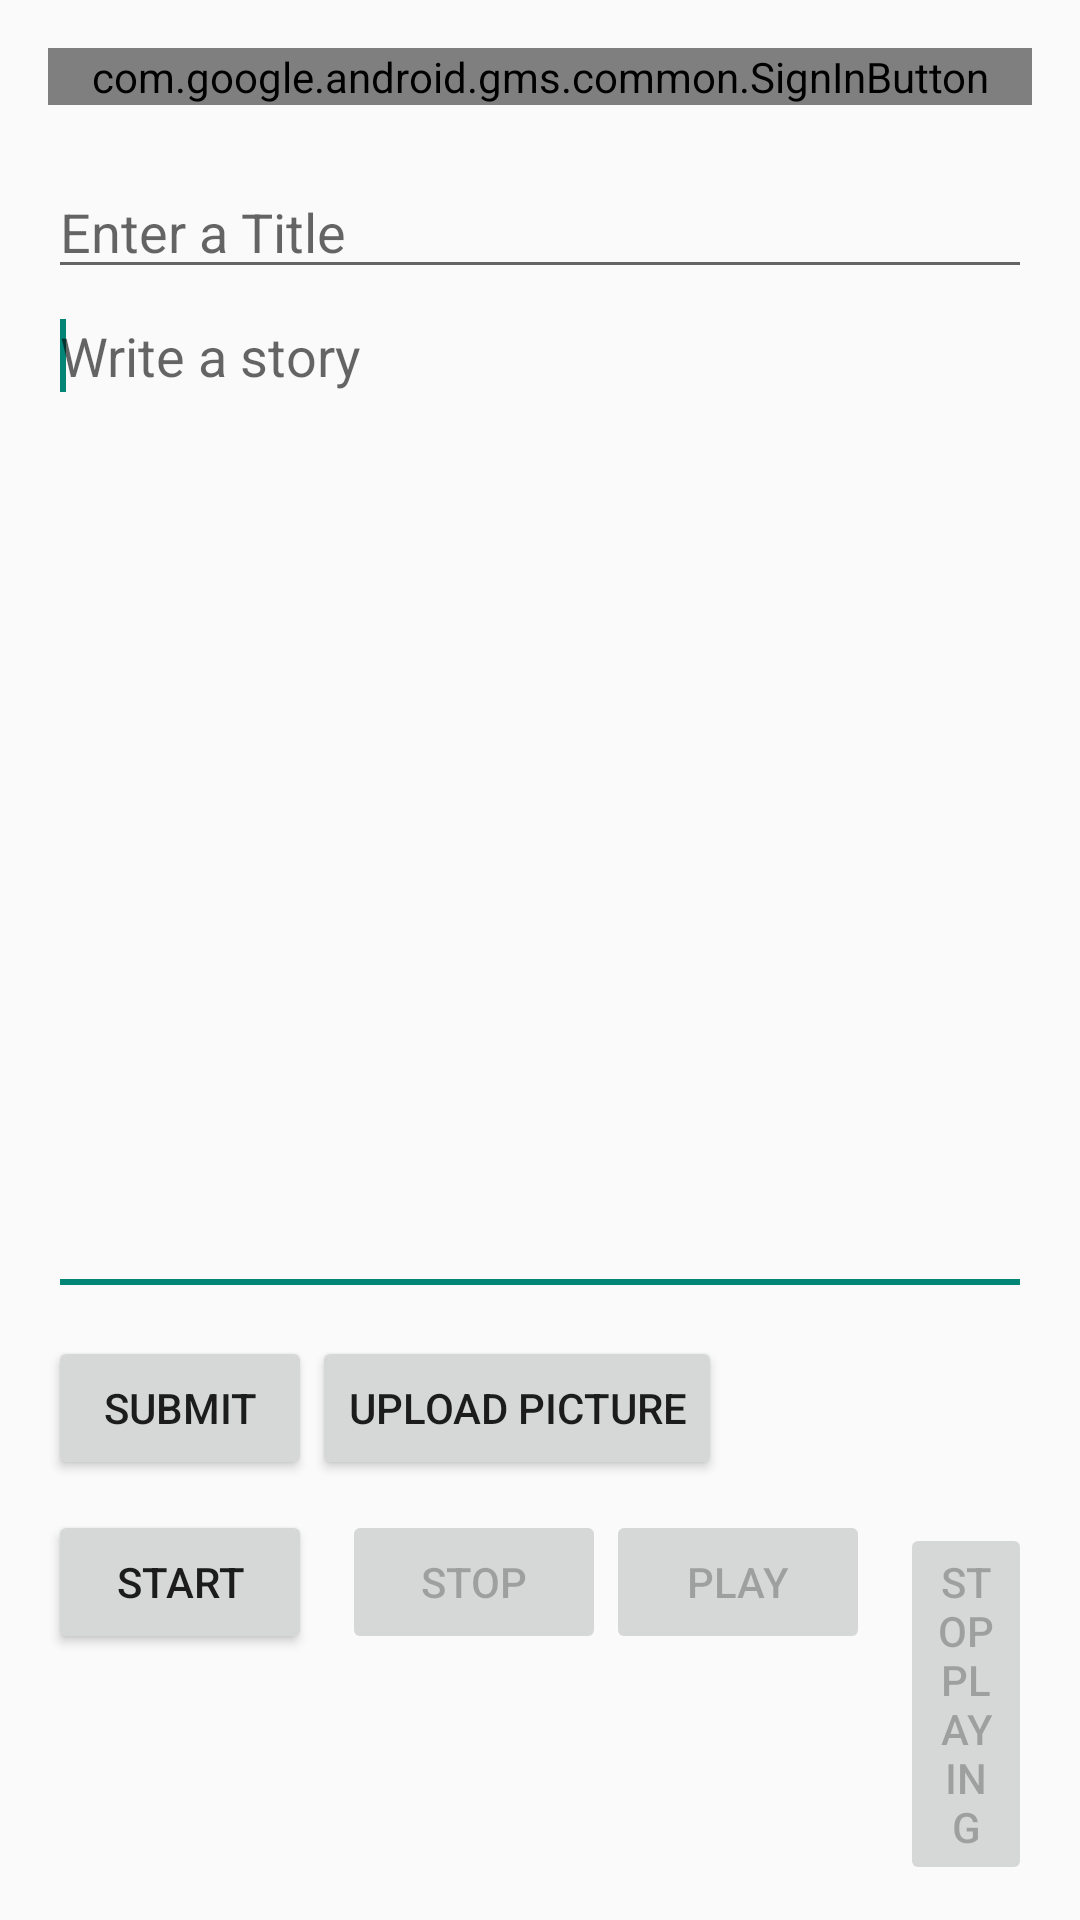

Write the Android layout XML for this screen, with the resource values it uses.
<!-- AndroidManifest.xml: application theme AppTheme -->
<!-- res/layout/activity_main.xml -->
<LinearLayout xmlns:android="http://schemas.android.com/apk/res/android"
    xmlns:tools="http://schemas.android.com/tools"
    android:layout_width="match_parent"
    android:layout_height="match_parent"
    android:orientation="vertical"
    android:padding="16dp"
    tools:context=".MainActivity" >
 
    <LinearLayout
        android:id="@+id/llProfile"
        android:layout_width="fill_parent"
        android:layout_height="wrap_content"
        android:layout_marginBottom="20dp"     
        android:orientation="horizontal"
        android:weightSum="3"
        android:visibility="gone">
 
        <ImageView
            android:id="@+id/imgProfilePic"
            android:layout_width="60dp"
            android:layout_height="wrap_content"
            android:layout_marginTop="-40dp"
            android:layout_weight="1"/>
 
        <LinearLayout
            android:layout_width="wrap_content"
            android:layout_height="wrap_content"
            android:layout_marginLeft="10dp"
        	android:layout_marginStart="10dp"
            android:orientation="vertical"
            android:layout_weight="2" >
 
            <TextView
                android:id="@+id/txtName"
                android:layout_width="wrap_content"
                android:layout_height="wrap_content"
                android:padding="5dp"
                android:textSize="20sp" />
            
           
 
            <TextView
                android:id="@+id/txtEmail"
                android:layout_width="wrap_content"
                android:layout_height="wrap_content"
                android:padding="5dp"
                android:textSize="14sp" />
            
            <LinearLayout
            android:layout_width="wrap_content"
            android:layout_height="wrap_content"
            android:layout_marginLeft="10dp"
        	android:layout_marginStart="10dp"
            android:orientation="horizontal"
            android:layout_weight="2" >
            
	            <Button
			        android:id="@+id/btn_sign_out"
			        android:layout_width="100dp"
			        android:layout_height="wrap_content"
			        android:text="@string/btn_logout_from_google"
			        android:visibility="gone"
			        android:layout_marginBottom="10dp"/>
	            
	            <Button
			        android:id="@+id/btn_liststories"
			        android:layout_width="100dp"
			        android:layout_height="wrap_content"
			        android:text="See Posts"
			        android:visibility="gone"
			        android:layout_marginBottom="10dp"/>
	            
            </LinearLayout>
        </LinearLayout>
    </LinearLayout>
 
    <com.google.android.gms.common.SignInButton
        android:id="@+id/btn_sign_in"
        android:layout_width="fill_parent"
        android:layout_height="wrap_content"
        android:layout_marginBottom="20dp"/>
 
    
 
    <Button
        android:id="@+id/btn_revoke_access"
        android:layout_width="fill_parent"
        android:layout_height="wrap_content"
        android:text="@string/btn_revoke_access"
        android:visibility="gone" />
    
    <LinearLayout
        android:id="@+id/llmainscreen"
        android:layout_width="match_parent"
        android:layout_height="wrap_content"
        android:orientation="vertical" 
        android:visibility="visible" android:layout_weight="0.34">

         <EditText
             android:id="@+id/task_title"
             android:layout_width="match_parent"
             android:layout_height="wrap_content"
             android:ems="10"
             android:hint="Enter a Title"
             android:inputType="text" >

            <requestFocus />
        </EditText>
       
        <EditText
            android:id="@+id/task_input"
            android:layout_width="match_parent"
            android:layout_height="match_parent"
            android:layout_weight="1.72"
            android:ems="10"
            android:gravity="top"
            android:hint="Write a story"
            android:inputType="textMultiLine"
            android:minHeight="200dp" >

            <requestFocus />
        </EditText>

        <LinearLayout  android:layout_width="match_parent"
   		android:layout_height="wrap_content"
   		android:layout_marginTop="10dp"
   		android:id="@+id/linear2"
   		android:orientation="horizontal" >
        
	        <Button
	            android:id="@+id/submit_button"
	            android:layout_width="wrap_content"
	            android:layout_height="wrap_content"
	            android:onClick="createTask"
	            android:text="Submit" />
	        
	        <Button
	            android:id="@+id/upload_picture"
	            android:layout_width="wrap_content"
	            android:layout_height="wrap_content"
	            android:onClick="upload_picture"
	            android:text="Upload Picture" />
        
        </LinearLayout>
          
    </LinearLayout>
    
    <LinearLayout  android:layout_width="match_parent"
   		android:layout_height="wrap_content"
   		android:layout_marginTop="10dp"
   		android:layout_below="@+id/micImage"
   		android:id="@+id/linear1"
   		android:orientation="horizontal" >

	   <Button
	      	android:id="@+id/start"
	      	android:layout_width="wrap_content"
	      	android:layout_height="wrap_content"
	      	android:text="start" />
	
	   <Button
	      	android:id="@+id/stop"
	      	android:layout_width="wrap_content"
	      	android:layout_height="wrap_content"
	      	android:layout_marginLeft="10dp"
	      	android:enabled="false"
	      	android:text="stop" />
	   
	   <Button
	      	android:id="@+id/play"
	      	android:layout_width="wrap_content"
	      	android:layout_height="wrap_content"
	      	android:enabled="false"
	      	android:text="play" />
	   
	   <Button
	      	android:id="@+id/stopPlay"
	      	android:layout_width="wrap_content"
	      	android:layout_height="wrap_content"
	      	android:enabled="false"
	      	android:layout_marginLeft="10dp"
	      	android:text="stop playing" />
   
   </LinearLayout>
   
  
 
</LinearLayout>
<!-- resources referenced by this layout -->
<resources>
  <string name="btn_logout_from_google">Logout</string>
  <string name="btn_revoke_access">Revoke Access</string>
  <style name="AppTheme" parent="AppBaseTheme">
          
      </style>
  <style name="AppBaseTheme" parent="Theme.AppCompat.Light">
          
      </style>
</resources>
